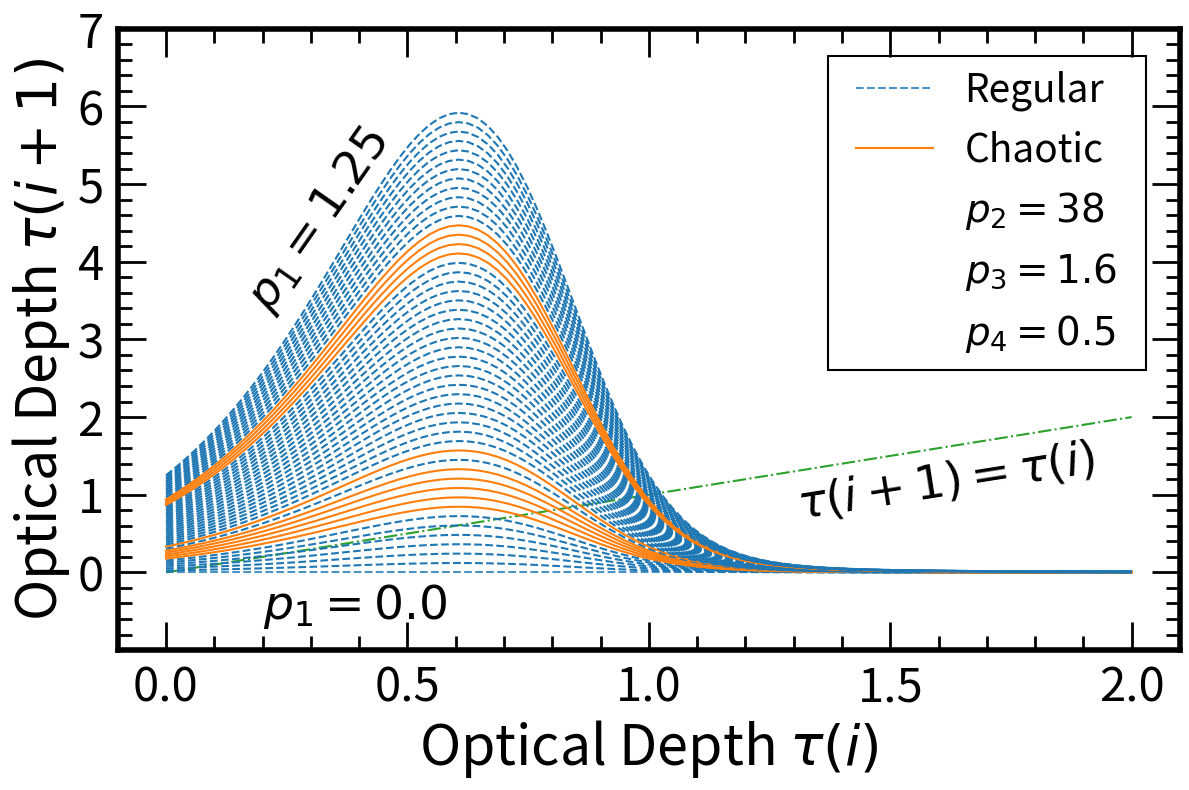

The matplotlib source for this figure:
import numpy as np
import matplotlib.pyplot as plt
import math
from matplotlib import rcParams
from matplotlib.patches import Rectangle

##Adjust plotting defaults
rcParams["axes.linewidth"] = 4

rcParams["ytick.right"] = True
rcParams["ytick.direction"] = "in"
rcParams["ytick.minor.visible"] = True
rcParams["ytick.major.left"] = True
rcParams["ytick.major.right"] = True
rcParams["ytick.minor.left"] = True
rcParams["ytick.minor.right"] = True
rcParams["ytick.major.size"] = 20
rcParams["ytick.minor.size"] = 10
rcParams["ytick.major.width"] = 2
rcParams["ytick.minor.width"] = 2


rcParams["xtick.top"] = True
rcParams["xtick.direction"] = "in"
rcParams["xtick.minor.visible"] = True
rcParams["xtick.major.top"] = True
rcParams["xtick.major.bottom"] = True
rcParams["xtick.minor.top"] = True
rcParams["xtick.minor.bottom"] = True
rcParams["xtick.major.size"] = 20
rcParams["xtick.minor.size"] = 10
rcParams["xtick.major.width"] = 2
rcParams["xtick.minor.width"] = 2


axesLabelSize = 40
tickLabelSize = 34
textSize = 34

def pierrehumbert(tau, p):
    '''
    Map using the two stream solution derived in Pierrehumbert (20xx)
    $$\gamma = 10^{p3\tanh(\log(\frac{\tau}{p4}))}$$
    $$\tau_{i+1} = p1e^{\frac{-p2}{(1 + \frac{1}{\gamma} + (1-\frac{1}{gamma})e^{-\gamma\tau})^{-\frac{1}{4}}}}
    p is an array of 4 values [d,p2,p3,4]
    '''
    gamma = 10**(p[2]*np.tanh(np.log10(tau)/p[3]))
    newTau = p[0]*np.exp(-p[1]/((1 + 1/gamma + (1 - 1/gamma)*np.exp(-gamma*tau)))**(1/4))
    return newTau

def guillot(tau,p):
    '''
    Map using the two stream solution derived in Guillot (20xx)
    $$\gamma = 10^{p3\tanh(\log(\frac{\tau}{p4}))}$$
    $$\tau_{i+1} = p1e^{\frac{-p2}{(1 + \frac{1}{\gamma} + (\gamma-\frac{1}{gamma})e^{-\gamma\tau})^{-\frac{1}{4}}}}
    p is an array of 4 values [d,p2,p3,4]
    '''
    gamma = 10**(p[2]*np.tanh(np.log10(tau)/p[3]))
    newTau = p[0]*np.exp(-p[1]/((1 + 1/gamma + (gamma - 1/gamma)*np.exp(-gamma*tau)))**(1/4))
    return newTau

def nDeriv(f, x, args):
    '''
    Numerical derivative over a delta of 0.00001 to the right
    '''
    delta = f(x+0.00001, args) - f(x, args)
    return delta/0.00001

def lyapunovExp(f, x0, args):
    '''
    Calculates the lyapunov exponent using the method in Strogatz Ch 10

    '''
    lyExp = 0
    x = x0
    for i in range(1000):
        lyExp += np.log(np.abs(nDeriv(f,x,args))) 
        x = f(x,args)
    lyExp /= 1000
    return lyExp

## Define parameters of interest
p1s = np.linspace(0,1.25) ## [0,1] for pierrehumbert, [1,10] for guillot
p2 = 38 ## [20,40]
p3 = 1.6 ## [0,2] but preferred to be lower
p4 = 0.5 ##Fixed at 0.5 for some reason



fig1, ax1 = plt.subplots(1,1, figsize = (12,8)) ##Create figure
tempX = np.linspace(0,5,1000)
d= p1s[-1]*np.exp(p2*(2)**(-0.25))
topCurve = pierrehumbert(tempX,[d,p2,p3,p4])
maxVal = max(topCurve)
yMax = np.ceil(maxVal*20)/20


x = np.linspace(0,2.0,100) ##Create the space to show the maps over
ax1.plot(x,x,color = "tab:green", alpha = 1, ls = '-.', zorder = -1)##Plot the 1:1 line

chaoticLabel = False
for i in range(len(p1s)):
    p1 = p1s[i]
    d = p1*np.exp(p2*(2)**(-0.25)) ##Prepare parameters
    p = [d,p2,p3,p4]
    chaotic = False
    if lyapunovExp(pierrehumbert,1e-10,p) > 0: ##We define the map as chaotic if its lypunov exponent is positive
        chaotic = True
    color = "tab:blue"
    lineStyle = '--'
    if chaotic: ##Color the chaotic maps orange
        color = "tab:orange"
        lineStyle = '-'
    y = pierrehumbert(x,p)
    if i == 0:
        ax1.plot(x,y, c = color, ls = lineStyle, label = "Regular", alpha = 0.8)
    elif chaotic == True and chaoticLabel == False:
        ax1.plot(x,y, c = color, ls = lineStyle, label = "Chaotic")
        chaoticLabel = True
    else:
        ax1.plot(x,y, c = color, ls = lineStyle)


ax1.plot(-0.2,0,color = "white", alpha = 0, label = "$p_2 = {:.0f}$".format(p2))
ax1.plot(-0.2,0,color = "white", alpha = 0, label = "$p_3 = {:.1f}$".format(p3))
ax1.plot(-0.2,0,color = "white", alpha = 0, label = "$p_4 = {:.1f}$".format(p4))

ax1.text(0.15,3.4, "$p_1 = 1.25$", fontsize = textSize, rotation = 55)
ax1.text(0.2,-0.6, "$p_1 = 0.0$", fontsize = textSize, fontweight = "bold")
#ax1.text(1.56,4.4, "$p_2 = {:.0f}$".format(p2), fontsize = textSize)
#ax1.text(1.56,3.6, "$p_3 = {:.1f}$".format(p3), fontsize = textSize)
#ax1.text(1.56,2.8, "$p_4 = {:.1f}$".format(p4), fontsize = textSize)
ax1.text(1.3,0.7, "$\\tau(i+1) = \\tau(i)$", fontsize = textSize, rotation = 9)

ax1.set_xlabel("Optical Depth $\\tau(i)$", fontsize = axesLabelSize)
ax1.set_ylabel("Optical Depth $\\tau(i+1)$", fontsize = axesLabelSize)
ax1.legend(loc = (0.68,0.45),frameon = False, fontsize = 28, edgecolor = "inherit", framealpha = 1, fancybox = False)
ax1.add_patch(Rectangle((1.37,2.6), 0.66,4.05, ec = "black", fill = False, lw = 1.5))

ax1.set_xlim(-0.1, 2.1)
ax1.set_ylim(-1,7)
xTicks = np.arange(0, 2.1, 0.5)
yTicks = np.arange(0, 7.1, 1)
ax1.set_xticks(xTicks)
ax1.set_yticks(yTicks)

ax1.tick_params(axis = 'x', bottom = True, top = True, which = "major", direction = "in", labelsize = tickLabelSize, pad = 10)
ax1.tick_params(axis = 'x', bottom = True, top = True, which = "minor", direction = "in", labelsize = tickLabelSize, pad = 10)
ax1.tick_params(axis = 'y', bottom = True, top = True, which = "major", direction = "in", labelsize = tickLabelSize, pad = 10)
ax1.tick_params(axis = 'y', bottom = True, top = True, which = "minor", direction = "in", labelsize = tickLabelSize, pad = 10)

plt.tight_layout()

fig1.savefig("./mapFamily"+str(p2)+str(p3)+".pdf")